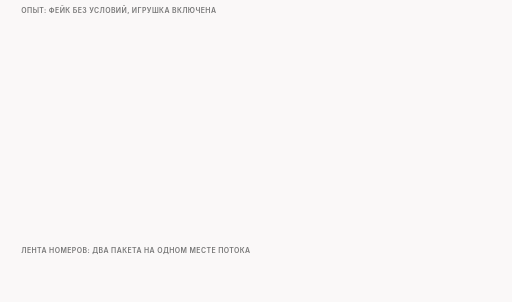
t = 0.00 s
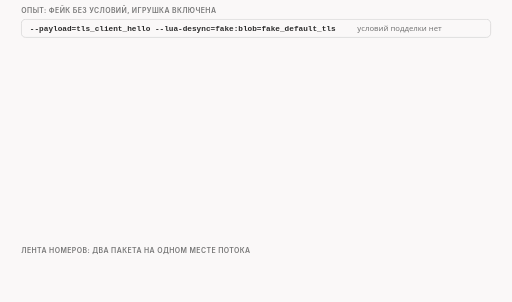
t = 1.75 s
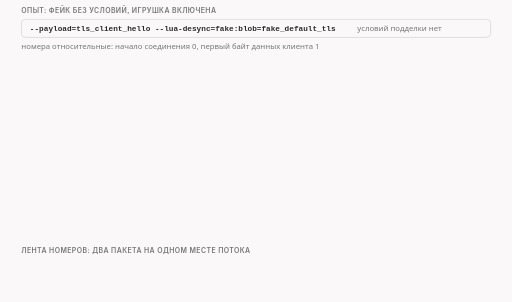
t = 3.25 s
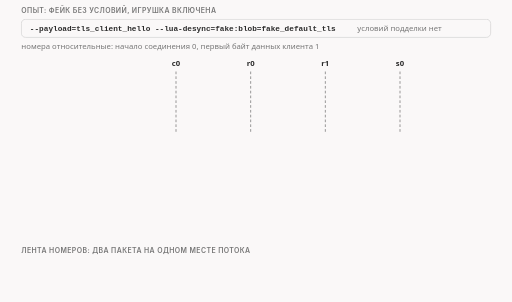
t = 5.13 s
t = 6.38 s: frame unchanged from t = 5.13 s, image omitted
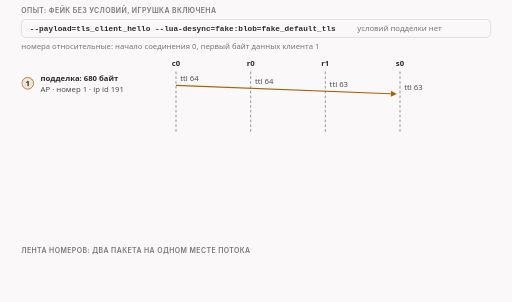
t = 8.53 s

The animated SVG that drew these frames (rendered in a browser with its animation timeline set to each time). Animation: 10 CSS @keyframes rules; frames cover the first 8.53 s, repeats indefinitely.

<svg xmlns="http://www.w3.org/2000/svg" class="video07-s04-wire-ladder-no-condition" viewBox="0 0 960 566" width="960" height="566" role="img" aria-labelledby="video07-s04-wire-ladder-no-condition-t video07-s04-wire-ladder-no-condition-d">
<title id="video07-s04-wire-ladder-no-condition-t">Подделка без условий</title>
<desc id="video07-s04-wire-ladder-no-condition-d">Опыт с фейком без условий и включённой игрушкой: на c0 первым уходит пакет подделки в 680 байт, за ним настоящее приветствие в 250 байт, оба с флагами PSH и ACK, номером 1, сроком жизни 64 и одним ip id 191, оба проходят r0, r1 и s0, игрушка читает только первый пакет с данными и по записи TLS без запрещённого имени разрешает соединение, поэтому первую задачу подделка выполнила, а на ленте номеров два пакета занимают одно и то же место потока.</desc>
<style>
.video07-s04-wire-ladder-no-condition{--fg:var(--dark,#2b2b2b);--fg2:var(--darkgray,#4e4e4e);--mute:var(--gray,#767676);--line:var(--lightgray,#d4d4d4);--acc:var(--secondary,#1f7fb5);--tint:var(--highlight,rgba(178,225,255,.28));--bg:var(--light,#faf8f8);--rej:#c4372b;--rejt:rgba(196,55,43,.10);--ok:#237a4b;--okt:rgba(35,122,75,.11);--amb:#a8610a;--ambt:rgba(168,97,10,.13)}
@media (prefers-color-scheme:dark){.video07-s04-wire-ladder-no-condition{--fg:var(--dark,#ebebec);--fg2:var(--darkgray,#d4d4d4);--mute:var(--gray,#9a9a9a);--line:var(--lightgray,#4a474a);--acc:var(--secondary,#b2e1ff);--tint:var(--highlight,rgba(178,225,255,.14));--bg:var(--light,#161618);--rej:#ff8f80;--rejt:rgba(255,143,128,.14);--ok:#7fd9a1;--okt:rgba(127,217,161,.13);--amb:#f0b866;--ambt:rgba(240,184,102,.14)}}
.video07-s04-wire-ladder-no-condition .bg{fill:var(--bg)}
.video07-s04-wire-ladder-no-condition text{font-family:var(--bodyFont,'Source Sans 3'),system-ui,-apple-system,'Segoe UI',Roboto,sans-serif;font-size:16px;fill:var(--fg2);paint-order:stroke;stroke:var(--bg);stroke-width:4px;stroke-linejoin:round}
.video07-s04-wire-ladder-no-condition .tk{font-weight:600;fill:var(--fg)}
.video07-s04-wire-ladder-no-condition .sm{font-size:14.5px}
.video07-s04-wire-ladder-no-condition .smk{font-size:14.5px;font-weight:600;fill:var(--fg)}
.video07-s04-wire-ladder-no-condition .m{font-family:var(--codeFont,'JetBrains Mono'),ui-monospace,'Cascadia Code',Consolas,monospace;font-size:14.5px}
.video07-s04-wire-ladder-no-condition .mk{font-family:var(--codeFont,'JetBrains Mono'),ui-monospace,'Cascadia Code',Consolas,monospace;font-size:14.5px;font-weight:600;fill:var(--fg)}
.video07-s04-wire-ladder-no-condition .hx{font-family:var(--codeFont,'JetBrains Mono'),ui-monospace,'Cascadia Code',Consolas,monospace;font-size:14px;font-weight:600;fill:var(--fg);stroke:none}
.video07-s04-wire-ladder-no-condition .ix{font-family:var(--codeFont,'JetBrains Mono'),ui-monospace,'Cascadia Code',Consolas,monospace;font-size:13px;fill:var(--mute);stroke:none}
.video07-s04-wire-ladder-no-condition .cd{white-space:pre;font-family:var(--codeFont,'JetBrains Mono'),ui-monospace,'Cascadia Code',Consolas,monospace;font-size:13px;fill:var(--fg2);stroke:none}
.video07-s04-wire-ladder-no-condition .cdh{white-space:pre;font-family:var(--codeFont,'JetBrains Mono'),ui-monospace,'Cascadia Code',Consolas,monospace;font-size:13px;font-weight:600;fill:var(--fg);stroke:none}
.video07-s04-wire-ladder-no-condition .ml{font-family:var(--codeFont,'JetBrains Mono'),ui-monospace,'Cascadia Code',Consolas,monospace;font-size:17px;font-weight:600;fill:var(--fg)}
.video07-s04-wire-ladder-no-condition .mt{font-family:var(--codeFont,'JetBrains Mono'),ui-monospace,'Cascadia Code',Consolas,monospace;font-size:13px}
.video07-s04-wire-ladder-no-condition .big{font-size:26px;font-weight:700;fill:var(--fg)}
.video07-s04-wire-ladder-no-condition .cap{font-family:var(--headerFont,Inter),system-ui,-apple-system,'Segoe UI',Roboto,sans-serif;font-size:13px;font-weight:600;letter-spacing:.06em;text-transform:uppercase;fill:var(--mute)}
.video07-s04-wire-ladder-no-condition .mu{fill:var(--mute)}.video07-s04-wire-ladder-no-condition .fg{fill:var(--fg)}.video07-s04-wire-ladder-no-condition .acc{fill:var(--acc)}.video07-s04-wire-ladder-no-condition .rej{fill:var(--rej)}.video07-s04-wire-ladder-no-condition .ok{fill:var(--ok)}.video07-s04-wire-ladder-no-condition .amb{fill:var(--amb)}
.video07-s04-wire-ladder-no-condition .c{text-anchor:middle}.video07-s04-wire-ladder-no-condition .r{text-anchor:end}.video07-s04-wire-ladder-no-condition .ns{stroke:none}
.video07-s04-wire-ladder-no-condition .bx{fill:var(--bg);stroke:var(--line);stroke-width:1.4}
.video07-s04-wire-ladder-no-condition .bxs{fill:var(--bg);stroke:var(--mute);stroke-width:1.4}
.video07-s04-wire-ladder-no-condition .bxa{fill:var(--tint);stroke:var(--acc);stroke-width:1.4}
.video07-s04-wire-ladder-no-condition .bxr{fill:var(--rejt);stroke:var(--rej);stroke-width:1.4}
.video07-s04-wire-ladder-no-condition .bxo{fill:var(--okt);stroke:var(--ok);stroke-width:1.4}
.video07-s04-wire-ladder-no-condition .bxb{fill:var(--ambt);stroke:var(--amb);stroke-width:1.4}
.video07-s04-wire-ladder-no-condition .pl{fill:var(--bg);stroke:var(--fg);stroke-width:1.6}
.video07-s04-wire-ladder-no-condition .pill{fill:var(--bg);stroke:none}
.video07-s04-wire-ladder-no-condition .bxn{fill:none;stroke:var(--fg);stroke-width:2}
.video07-s04-wire-ladder-no-condition .bxd{fill:none;stroke:var(--mute);stroke-width:1.3;stroke-dasharray:5 4}
.video07-s04-wire-ladder-no-condition .fa{fill:var(--tint);stroke:none}.video07-s04-wire-ladder-no-condition .fr{fill:var(--rejt);stroke:none}.video07-s04-wire-ladder-no-condition .fb{fill:var(--ambt);stroke:none}.video07-s04-wire-ladder-no-condition .fo{fill:var(--okt);stroke:none}
.video07-s04-wire-ladder-no-condition .fs{fill:var(--mute);fill-opacity:.22;stroke:none}
.video07-s04-wire-ladder-no-condition .lm{fill:none;stroke:var(--mute);stroke-width:1.4}
.video07-s04-wire-ladder-no-condition .lmd{fill:none;stroke:var(--mute);stroke-width:1.4;stroke-dasharray:5 4}
.video07-s04-wire-ladder-no-condition .la{fill:none;stroke:var(--acc);stroke-width:2}
.video07-s04-wire-ladder-no-condition .lf{fill:none;stroke:var(--fg2);stroke-width:2}
.video07-s04-wire-ladder-no-condition .lr{fill:none;stroke:var(--rej);stroke-width:2.4}
.video07-s04-wire-ladder-no-condition .lb{fill:none;stroke:var(--amb);stroke-width:2}
.video07-s04-wire-ladder-no-condition .lo{fill:none;stroke:var(--ok);stroke-width:2.4}
.video07-s04-wire-ladder-no-condition .hf{fill:var(--fg2)}.video07-s04-wire-ladder-no-condition .ha{fill:var(--acc)}.video07-s04-wire-ladder-no-condition .hr{fill:var(--rej)}.video07-s04-wire-ladder-no-condition .hm{fill:var(--mute)}.video07-s04-wire-ladder-no-condition .hb{fill:var(--amb)}.video07-s04-wire-ladder-no-condition .ho{fill:var(--ok)}
.video07-s04-wire-ladder-no-condition .dot{fill:var(--acc);stroke:var(--bg);stroke-width:2}
.video07-s04-wire-ladder-no-condition .dotr{fill:var(--rej);stroke:var(--bg);stroke-width:2}
.video07-s04-wire-ladder-no-condition .doto{fill:var(--ok);stroke:var(--bg);stroke-width:2}
.video07-s04-wire-ladder-no-condition .dotb{fill:var(--amb);stroke:var(--bg);stroke-width:2}
.video07-s04-wire-ladder-no-condition .on{fill:var(--amb);stroke:var(--amb);stroke-width:1.4}
.video07-s04-wire-ladder-no-condition .off{fill:var(--bg);stroke:var(--mute);stroke-width:1.4}
.video07-s04-wire-ladder-no-condition .a{animation-duration:44s;animation-timing-function:cubic-bezier(.3,.6,.25,1);animation-iteration-count:infinite;animation-fill-mode:both}
@media (prefers-reduced-motion:reduce){.video07-s04-wire-ladder-no-condition .a{animation:none}.video07-s04-wire-ladder-no-condition .tr{display:none}}
@keyframes video07-s04-wire-ladder-no-condition-k1{0%{opacity:0}2.273%{opacity:0}3.409%{opacity:1}96.364%{opacity:1}99.091%{opacity:0}100%{opacity:0}}.video07-s04-wire-ladder-no-condition .e1{animation-name:video07-s04-wire-ladder-no-condition-k1}@keyframes video07-s04-wire-ladder-no-condition-k2{0%{opacity:0}5.682%{opacity:0}6.818%{opacity:1}96.364%{opacity:1}99.091%{opacity:0}100%{opacity:0}}.video07-s04-wire-ladder-no-condition .e2{animation-name:video07-s04-wire-ladder-no-condition-k2}@keyframes video07-s04-wire-ladder-no-condition-k3{0%{opacity:0}9.091%{opacity:0}10.227%{opacity:1}96.364%{opacity:1}99.091%{opacity:0}100%{opacity:0}}.video07-s04-wire-ladder-no-condition .e3{animation-name:video07-s04-wire-ladder-no-condition-k3}@keyframes video07-s04-wire-ladder-no-condition-k4{0%{opacity:0;transform:translate(-20px,0px)}15.909%{opacity:0;transform:translate(-20px,0px)}17.5%{opacity:1;transform:translate(0px,0px)}96.364%{opacity:1;transform:translate(0px,0px)}99.091%{opacity:0;transform:translate(0px,0px)}100%{opacity:0;transform:translate(0px,0px)}}.video07-s04-wire-ladder-no-condition .e4{animation-name:video07-s04-wire-ladder-no-condition-k4}@keyframes video07-s04-wire-ladder-no-condition-k5{0%{opacity:0;transform:translate(-20px,0px)}25.0%{opacity:0;transform:translate(-20px,0px)}26.591%{opacity:1;transform:translate(0px,0px)}96.364%{opacity:1;transform:translate(0px,0px)}99.091%{opacity:0;transform:translate(0px,0px)}100%{opacity:0;transform:translate(0px,0px)}}.video07-s04-wire-ladder-no-condition .e5{animation-name:video07-s04-wire-ladder-no-condition-k5}@keyframes video07-s04-wire-ladder-no-condition-k6{0%{opacity:0}31.818%{opacity:0}32.955%{opacity:1}96.364%{opacity:1}99.091%{opacity:0}100%{opacity:0}}.video07-s04-wire-ladder-no-condition .e6{animation-name:video07-s04-wire-ladder-no-condition-k6}@keyframes video07-s04-wire-ladder-no-condition-k7{0%{opacity:0}38.636%{opacity:0}39.773%{opacity:1}96.364%{opacity:1}99.091%{opacity:0}100%{opacity:0}}.video07-s04-wire-ladder-no-condition .e7{animation-name:video07-s04-wire-ladder-no-condition-k7}@keyframes video07-s04-wire-ladder-no-condition-k8{0%{opacity:0}45.455%{opacity:0}46.591%{opacity:1}96.364%{opacity:1}99.091%{opacity:0}100%{opacity:0}}.video07-s04-wire-ladder-no-condition .e8{animation-name:video07-s04-wire-ladder-no-condition-k8}@keyframes video07-s04-wire-ladder-no-condition-k9{0%{opacity:0}47.727%{opacity:0}48.864%{opacity:1}96.364%{opacity:1}99.091%{opacity:0}100%{opacity:0}}.video07-s04-wire-ladder-no-condition .e9{animation-name:video07-s04-wire-ladder-no-condition-k9}@keyframes video07-s04-wire-ladder-no-condition-k10{0%{opacity:0}54.545%{opacity:0}55.682%{opacity:1}96.364%{opacity:1}99.091%{opacity:0}100%{opacity:0}}.video07-s04-wire-ladder-no-condition .e10{animation-name:video07-s04-wire-ladder-no-condition-k10}</style>
<rect class="bg" x="0" y="0" width="960" height="566"/>
<g><text class="cap" x="40" y="24">опыт: фейк без условий, игрушка включена</text></g>
<g class="a e1"><rect class="bx" x="40" y="36" width="880" height="34" rx="8"/><text class="mk" x="56" y="58">--payload=tls_client_hello --lua-desync=fake:blob=fake_default_tls</text><text class="sm mu" x="670" y="58">условий подделки нет</text></g>
<g class="a e2"><text class="sm mu" x="40" y="92">номера относительные: начало соединения 0, первый байт данных клиента 1</text></g>
<g class="a e3"><text class="sm tk c" x="330" y="124">c0</text><path class="lmd" d="M330 134L330 250"/><text class="sm tk c" x="470" y="124">r0</text><path class="lmd" d="M470 134L470 250"/><text class="sm tk c" x="610" y="124">r1</text><path class="lmd" d="M610 134L610 250"/><text class="sm tk c" x="750" y="124">s0</text><path class="lmd" d="M750 134L750 250"/></g>
<g class="a e4"><circle class="bxb" cx="52" cy="156" r="11"/><text class="sm tk c ns" x="52" y="161">1</text><text class="smk" x="76" y="152">подделка: 680 байт</text><text class="sm" x="76" y="172">AP · номер 1 · ip id 191</text><path class="lb" d="M330 160L733.0 175.6"/><polygon class="hb" points="744,176 732.8,181.1 733.2,170.1"/><text class="sm" x="338" y="152">ttl 64</text><text class="sm" x="478" y="157.44">ttl 64</text><text class="sm" x="618" y="162.88">ttl 63</text><text class="sm" x="758" y="168.0">ttl 63</text></g>
<g class="a e5"><circle class="bxa" cx="52" cy="214" r="11"/><text class="sm tk c ns" x="52" y="219">2</text><text class="smk" x="76" y="210">настоящее: 250 байт</text><text class="sm" x="76" y="230">AP · номер 1 · ip id 191</text><path class="la" d="M330 218L733.0 233.6"/><polygon class="ha" points="744,234 732.8,239.1 733.2,228.1"/><text class="sm" x="338" y="210">ttl 64</text><text class="sm" x="478" y="215.44">ttl 64</text><text class="sm" x="618" y="220.88">ttl 63</text><text class="sm" x="758" y="226.0">ttl 63</text></g>
<g class="a e6"><rect class="bxb" x="426" y="250" width="88" height="26" rx="5"/><text class="sm tk amb c" x="470" y="269">игрушка</text></g>
<g class="a e7"><rect class="bxo" x="40" y="292" width="880" height="60" rx="6"/><text class="cd" x="52" y="314">len=680: TOY first data packet is a TLS handshake record without the blocked name:</text><text class="cd" x="52" y="334">connection ALLOWED, not examining the rest</text><rect class="bx" x="40" y="360" width="880" height="30" rx="6"/><text class="cd" x="52" y="380">len=250: TOY allowed connection: not examined</text></g>
<g class="a e8"><text class="sm tk" x="40" y="416">игрушка читает первым подделку: имени нет, это запись TLS, разрешено</text></g>
<g class="a e9"><text class="sm" x="40" y="438">в нашем тесте первую задачу подделка выполнила: игрушка обманута</text></g>
<g><text class="cap" x="40" y="474">лента номеров: два пакета на одном месте потока</text></g>
<g class="a e10"><rect class="bxb" x="40" y="490" width="880" height="30" rx="0"/><text class="smk c" x="480" y="510">подделка: номера 1 … 680</text><rect class="bxa" x="40" y="490" width="323.5" height="30" rx="0"/><text class="smk c" x="201.76470588235296" y="510">настоящее 1 … 250</text><text class="ix mu" x="40" y="540">1</text><text class="ix mu c" x="363.5294117647059" y="540">250</text><text class="ix mu r" x="920" y="540">680</text></g>
</svg>
